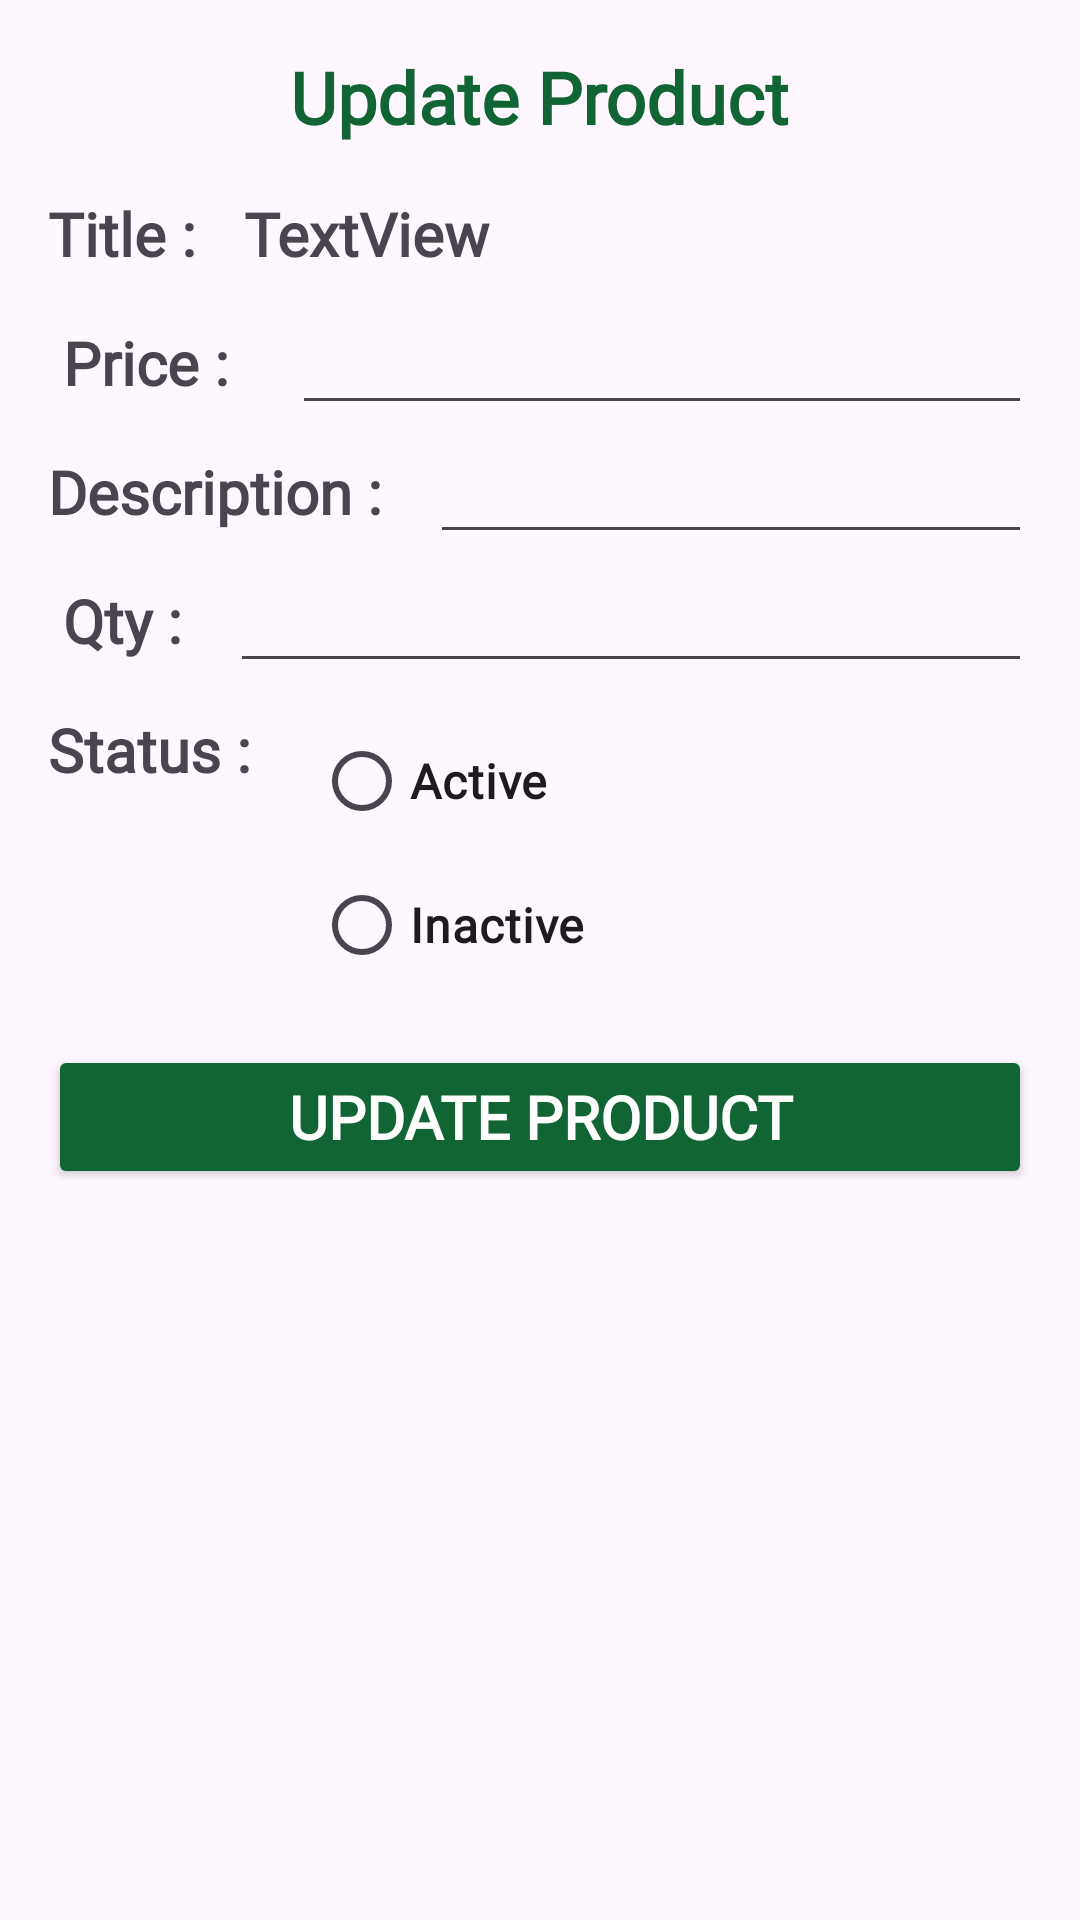

Write the Android layout XML for this screen, with the resource values it uses.
<!-- AndroidManifest.xml: application theme Theme.EcoSprout -->
<!-- res/layout/activity_update_product.xml -->
<?xml version="1.0" encoding="utf-8"?>
<androidx.constraintlayout.widget.ConstraintLayout xmlns:android="http://schemas.android.com/apk/res/android"
    xmlns:app="http://schemas.android.com/apk/res-auto"
    xmlns:tools="http://schemas.android.com/tools"
    android:id="@+id/main"
    android:layout_width="match_parent"
    android:layout_height="match_parent"
    tools:context=".UpdateProductActivity">

    <TextView
        android:id="@+id/textView45"
        android:layout_width="wrap_content"
        android:layout_height="wrap_content"
        android:layout_marginTop="16dp"
        android:fontFamily="@font/opensansitalic"
        android:text="Update Product"
        android:textColor="@color/dgreen"
        android:textSize="24sp"
        android:textStyle="bold"
        app:layout_constraintEnd_toEndOf="parent"
        app:layout_constraintStart_toStartOf="parent"
        app:layout_constraintTop_toTopOf="parent" />

    <TextView
        android:id="@+id/textView54"
        android:layout_width="wrap_content"
        android:layout_height="wrap_content"
        android:layout_marginStart="16dp"
        android:layout_marginTop="16dp"
        android:fontFamily="@font/opensansitalic"
        android:text=" Price : "
        android:textSize="20sp"
        android:textStyle="bold"
        app:layout_constraintStart_toStartOf="parent"
        app:layout_constraintTop_toBottomOf="@+id/textView58" />

    <TextView
        android:id="@+id/textView55"
        android:layout_width="wrap_content"
        android:layout_height="wrap_content"
        android:layout_marginStart="16dp"
        android:layout_marginTop="16dp"
        android:fontFamily="@font/opensansitalic"
        android:text="Description :"
        android:textSize="20sp"
        android:textStyle="bold"
        app:layout_constraintStart_toStartOf="parent"
        app:layout_constraintTop_toBottomOf="@+id/textView54" />

    <EditText
        android:id="@+id/editTextNumber"
        android:layout_width="0dp"
        android:layout_height="wrap_content"
        android:layout_marginStart="16dp"
        android:layout_marginEnd="16dp"
        android:ems="10"
        android:inputType="number"
        app:layout_constraintBottom_toBottomOf="@+id/textView54"
        app:layout_constraintEnd_toEndOf="parent"
        app:layout_constraintStart_toEndOf="@+id/textView54"
        app:layout_constraintTop_toTopOf="@+id/textView54" />

    <EditText
        android:id="@+id/editTextTextMultiLine"
        android:layout_width="0dp"
        android:layout_height="wrap_content"
        android:layout_marginStart="16dp"
        android:layout_marginEnd="16dp"
        android:ems="10"
        android:gravity="start|top"
        android:inputType="textMultiLine"
        app:layout_constraintBottom_toBottomOf="@+id/textView55"
        app:layout_constraintEnd_toEndOf="parent"
        app:layout_constraintStart_toEndOf="@+id/textView55"
        app:layout_constraintTop_toTopOf="@+id/textView55" />

    <TextView
        android:id="@+id/textView56"
        android:layout_width="wrap_content"
        android:layout_height="wrap_content"
        android:layout_marginStart="16dp"
        android:layout_marginTop="16dp"
        android:fontFamily="@font/opensansitalic"
        android:text=" Qty :"
        android:textSize="20sp"
        android:textStyle="bold"
        app:layout_constraintStart_toStartOf="parent"
        app:layout_constraintTop_toBottomOf="@+id/textView55" />

    <EditText
        android:id="@+id/editTextNumber2"
        android:layout_width="0dp"
        android:layout_height="wrap_content"
        android:layout_marginStart="16dp"
        android:layout_marginEnd="16dp"
        android:ems="10"
        android:inputType="number"
        app:layout_constraintBottom_toBottomOf="@+id/textView56"
        app:layout_constraintEnd_toEndOf="parent"
        app:layout_constraintStart_toEndOf="@+id/textView56"
        app:layout_constraintTop_toTopOf="@+id/textView56" />

    <TextView
        android:id="@+id/textView57"
        android:layout_width="wrap_content"
        android:layout_height="wrap_content"
        android:layout_marginStart="16dp"
        android:layout_marginTop="16dp"
        android:fontFamily="@font/opensansitalic"
        android:text="Status : "
        android:textSize="20sp"
        android:textStyle="bold"
        app:layout_constraintStart_toStartOf="parent"
        app:layout_constraintTop_toBottomOf="@+id/textView56" />

    <RadioGroup
        android:id="@+id/radioGroup"
        android:layout_width="wrap_content"
        android:layout_height="wrap_content"
        android:layout_marginStart="16dp"
        app:layout_constraintStart_toEndOf="@+id/textView57"
        app:layout_constraintTop_toTopOf="@+id/textView57">

        <RadioButton
            android:id="@+id/radioButton2"
            android:layout_width="match_parent"
            android:layout_height="wrap_content"
            android:fontFamily="@font/opensansitalic"
            android:text="Active"
            android:textSize="16sp"
            android:textStyle="bold" />

        <RadioButton
            android:id="@+id/radioButton"
            android:layout_width="wrap_content"
            android:layout_height="wrap_content"
            android:fontFamily="@font/opensansitalic"
            android:text="Inactive"
            android:textSize="16sp"
            android:textStyle="bold" />
    </RadioGroup>

    <TextView
        android:id="@+id/textView58"
        android:layout_width="wrap_content"
        android:layout_height="wrap_content"
        android:layout_marginStart="16dp"
        android:layout_marginTop="16dp"
        android:fontFamily="@font/opensansitalic"
        android:text="Title :"
        android:textSize="20sp"
        android:textStyle="bold"
        app:layout_constraintStart_toStartOf="parent"
        app:layout_constraintTop_toBottomOf="@+id/textView45" />

    <TextView
        android:id="@+id/textView59"
        android:layout_width="wrap_content"
        android:layout_height="wrap_content"
        android:layout_marginStart="16dp"
        android:fontFamily="@font/opensansitalic"
        android:text="TextView"
        android:textSize="20sp"
        android:textStyle="bold"
        app:layout_constraintBottom_toBottomOf="@+id/textView58"
        app:layout_constraintStart_toEndOf="@+id/textView58"
        app:layout_constraintTop_toTopOf="@+id/textView58" />

    <Button
        android:id="@+id/button19"
        android:layout_width="0dp"
        android:layout_height="wrap_content"
        android:layout_marginStart="16dp"
        android:layout_marginTop="16dp"
        android:layout_marginEnd="16dp"
        android:backgroundTint="@color/dgreen"
        android:fontFamily="@font/itimregular"
        android:text="Update Product"
        android:textColor="@color/white"
        android:textSize="20sp"
        android:textStyle="bold"
        app:layout_constraintEnd_toEndOf="parent"
        app:layout_constraintStart_toStartOf="parent"
        app:layout_constraintTop_toBottomOf="@+id/radioGroup" />

</androidx.constraintlayout.widget.ConstraintLayout>
<!-- resources referenced by this layout -->
<resources>
  <color name="dgreen">#116433</color>
  <color name="white">#FFFFFFFF</color>
  <style name="Theme.EcoSprout" parent="Base.Theme.EcoSprout" />
  <style name="Base.Theme.EcoSprout" parent="Theme.Material3.DayNight.NoActionBar">
          
          
          <item name="android:statusBarColor">@android:color/transparent</item>
          <item name="android:windowLightStatusBar">true</item>
      </style>
</resources>
